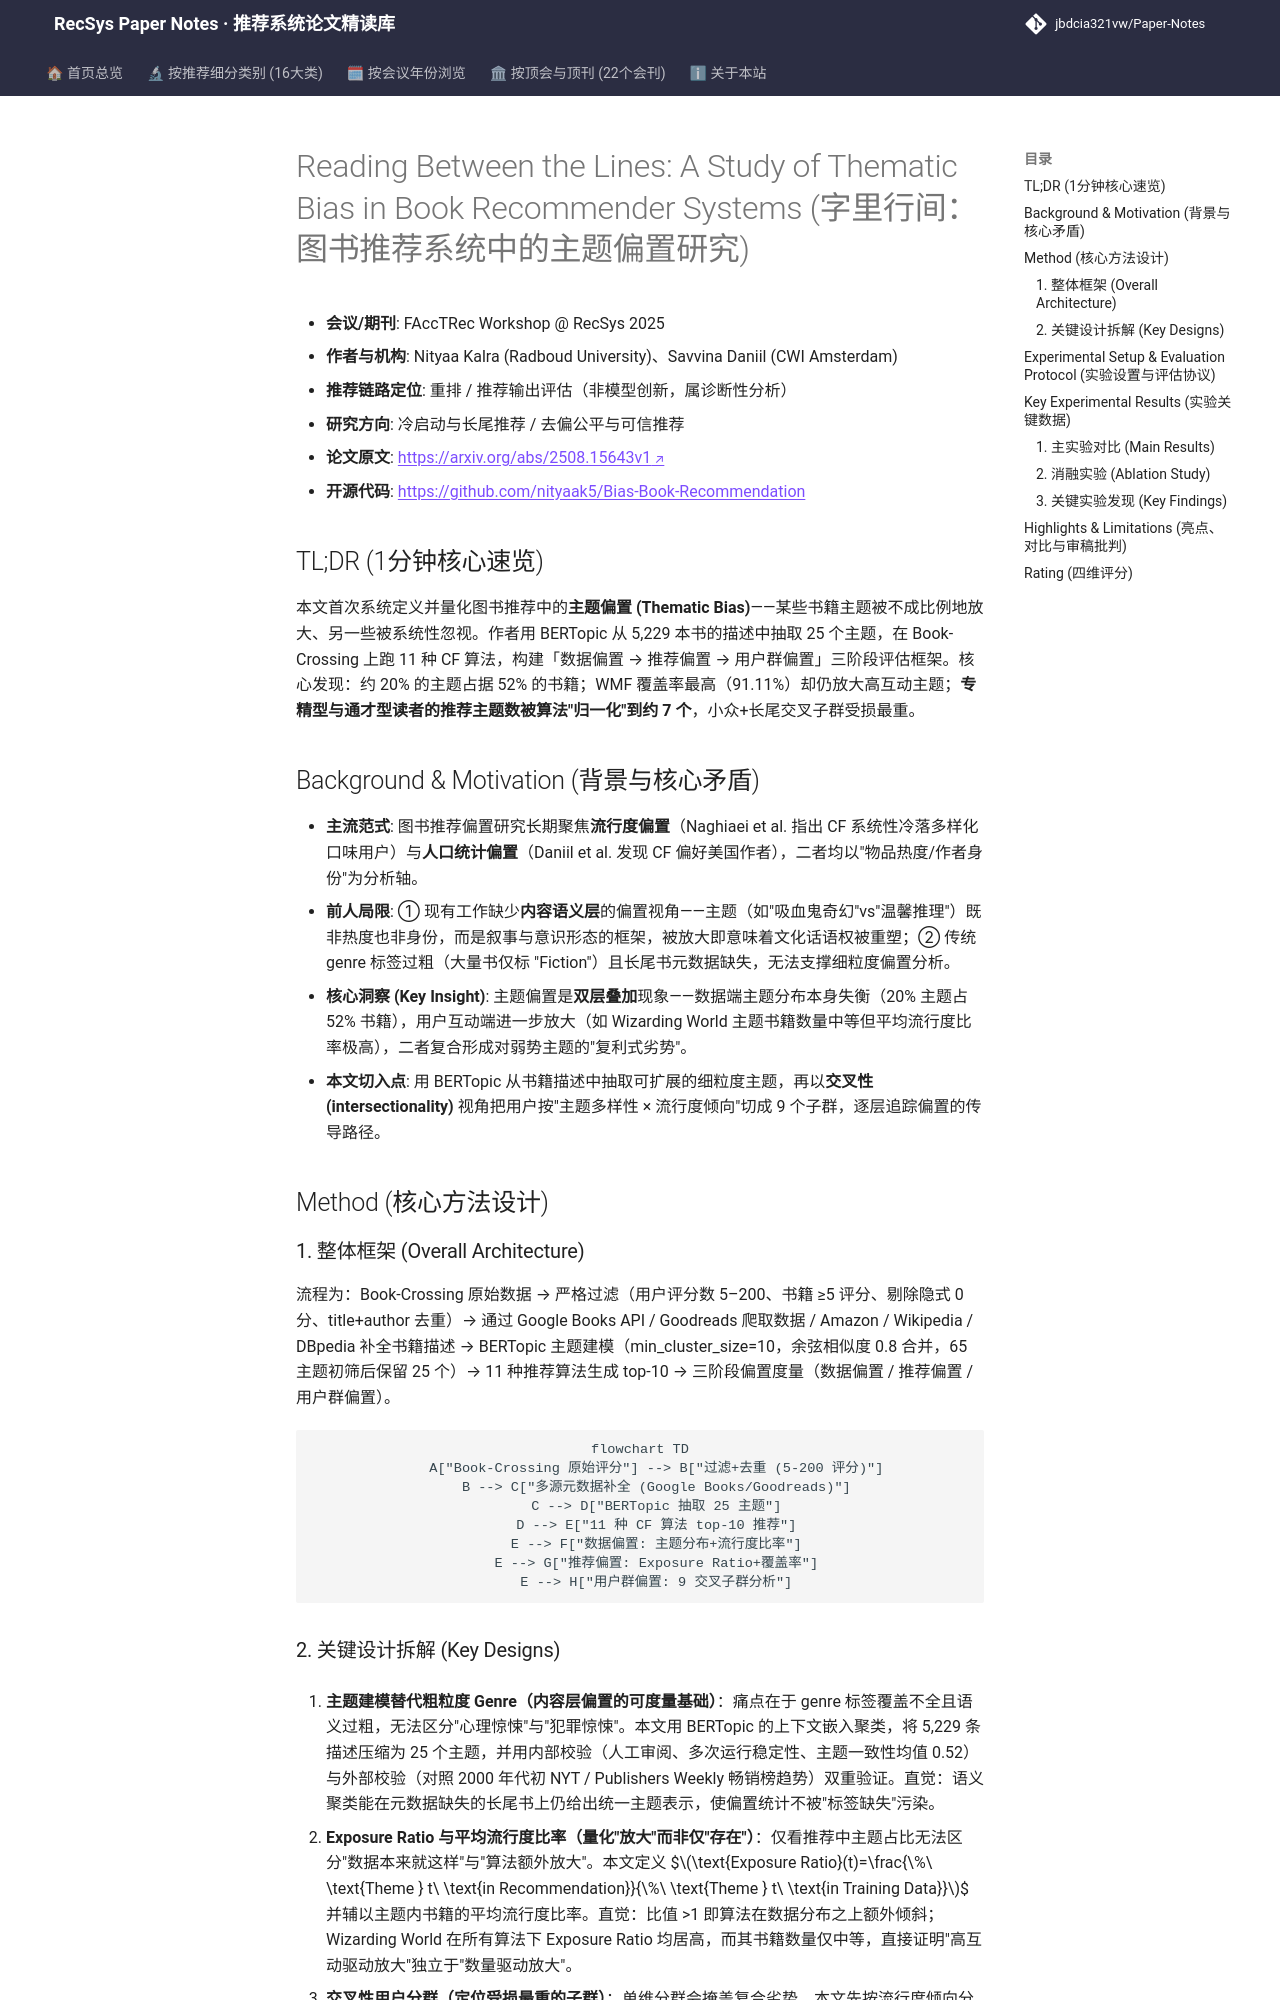

repository: jbdcia321vw/Paper-Notes · page: venues/RecSys/2025/cold_start_rec/reading_between_the_lines_a_study_of_thematic_bias_in_book_recommender_syst/index.html · generator: mkdocs

---
title: "[Paper Note] Reading Between the Lines: A Study of Thematic Bias in Book Recommender Systems"
description: "[RecSys 2025][冷启动与长尾推荐] 用 BERTopic 为 Book-Crossing 打主题标签，构建数据-推荐-用户三阶段主题偏置评估框架，揭示长尾小众读者被主流主题同质化的现象。"
tags:
  - RecSys 2025
  - 冷启动与长尾推荐
  - 重排
  - 主题偏置
  - 公平性评估
date: 2026-11-14
venue: RecSys
year: 2025
paper_url: "https://arxiv.org/abs/2508.15643"
code_url: "https://github.com/nityaak5/Bias-Book-Recommendation"
categories:
  - cold_start_rec
  - debias_fairness_industrial
---

# Reading Between the Lines: A Study of Thematic Bias in Book Recommender Systems (字里行间：图书推荐系统中的主题偏置研究)

- **会议/期刊**: FAccTRec Workshop @ RecSys 2025
- **作者与机构**: Nityaa Kalra (Radboud University)、Savvina Daniil (CWI Amsterdam)
- **推荐链路定位**: 重排 / 推荐输出评估（非模型创新，属诊断性分析）
- **研究方向**: 冷启动与长尾推荐 / 去偏公平与可信推荐
- **论文原文**: [https://arxiv.org/abs/2508.15643v1](https://arxiv.org/abs/2508.15643v1)
- **开源代码**: [https://github.com/nityaak5/Bias-Book-Recommendation](https://github.com/nityaak5/Bias-Book-Recommendation)

## TL;DR (1分钟核心速览)

本文首次系统定义并量化图书推荐中的**主题偏置 (Thematic Bias)**——某些书籍主题被不成比例地放大、另一些被系统性忽视。作者用 BERTopic 从 5,229 本书的描述中抽取 25 个主题，在 Book-Crossing 上跑 11 种 CF 算法，构建「数据偏置 → 推荐偏置 → 用户群偏置」三阶段评估框架。核心发现：约 20% 的主题占据 52% 的书籍；WMF 覆盖率最高（91.11%）却仍放大高互动主题；**专精型与通才型读者的推荐主题数被算法"归一化"到约 7 个**，小众+长尾交叉子群受损最重。

## Background & Motivation (背景与核心矛盾)

- **主流范式**: 图书推荐偏置研究长期聚焦**流行度偏置**（Naghiaei et al. 指出 CF 系统性冷落多样化口味用户）与**人口统计偏置**（Daniil et al. 发现 CF 偏好美国作者），二者均以"物品热度/作者身份"为分析轴。
- **前人局限**: ① 现有工作缺少**内容语义层**的偏置视角——主题（如"吸血鬼奇幻"vs"温馨推理"）既非热度也非身份，而是叙事与意识形态的框架，被放大即意味着文化话语权被重塑；② 传统 genre 标签过粗（大量书仅标 "Fiction"）且长尾书元数据缺失，无法支撑细粒度偏置分析。
- **核心洞察 (Key Insight)**: 主题偏置是**双层叠加**现象——数据端主题分布本身失衡（20% 主题占 52% 书籍），用户互动端进一步放大（如 Wizarding World 主题书籍数量中等但平均流行度比率极高），二者复合形成对弱势主题的"复利式劣势"。
- **本文切入点**: 用 BERTopic 从书籍描述中抽取可扩展的细粒度主题，再以**交叉性 (intersectionality)** 视角把用户按"主题多样性 × 流行度倾向"切成 9 个子群，逐层追踪偏置的传导路径。

## Method (核心方法设计)

### 1. 整体框架 (Overall Architecture)

流程为：Book-Crossing 原始数据 → 严格过滤（用户评分数 5–200、书籍 ≥5 评分、剔除隐式 0 分、title+author 去重）→ 通过 Google Books API / Goodreads 爬取数据 / Amazon / Wikipedia / DBpedia 补全书籍描述 → BERTopic 主题建模（min_cluster_size=10，余弦相似度 0.8 合并，65 主题初筛后保留 25 个）→ 11 种推荐算法生成 top-10 → 三阶段偏置度量（数据偏置 / 推荐偏置 / 用户群偏置）。

```mermaid
flowchart TD
    A["Book-Crossing 原始评分"] --> B["过滤+去重 (5-200 评分)"]
    B --> C["多源元数据补全 (Google Books/Goodreads)"]
    C --> D["BERTopic 抽取 25 主题"]
    D --> E["11 种 CF 算法 top-10 推荐"]
    E --> F["数据偏置: 主题分布+流行度比率"]
    E --> G["推荐偏置: Exposure Ratio+覆盖率"]
    E --> H["用户群偏置: 9 交叉子群分析"]
```
